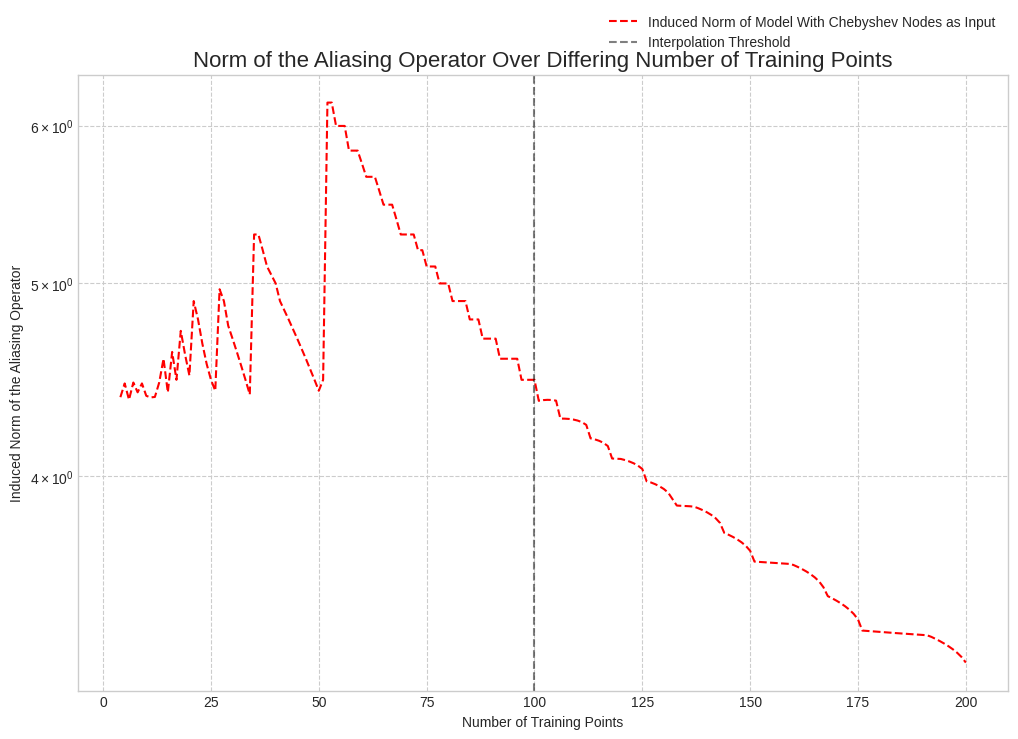

Here is the Python script that generated this plot:
import numpy.polynomial.chebyshev as cheb
import numpy.polynomial.legendre as leg
import numpy as np
import matplotlib.pyplot as plt

# number of training points
interval = (-1,1)
d_M = 100
d_U = 2000

def get_norm(points):
    V = cheb.chebvander(points, deg=d_U)
    M_tm = V[:,:d_M]
    M_tu = V[:,d_M:]
    A = np.linalg.pinv(M_tm) @ M_tu
    return np.linalg.norm(A,ord=2)

random_pts_norms = []
chebyshev_pts_norm = []
n_range = list(range(4,201))
random_pts = np.random.uniform(low=interval[0], high=interval[1], size=len(n_range))
for n in n_range:
    # leg.leggauss(n)
    chebyshev_pts = cheb.chebpts2(n)

    # P_n = cheb.Chebyshev.basis(n)
    # chebyshev_pts = P_n.roots()

    random_pts_norms.append(get_norm(random_pts[:n]))
    chebyshev_pts_norm.append(get_norm(chebyshev_pts))

plt.style.use('seaborn-v0_8-whitegrid')

plt.figure(figsize=(12,8))
plt.grid(True, which="both", ls="--")
plt.yscale('log')
plt.title('Norm of the Aliasing Operator Over Differing Number of Training Points', fontsize=16)
# plt.plot(n_range, random_pts_norms, color='b', label='Induced Norm of Model With Uniformly Sampled Points as Input')
plt.plot(n_range,chebyshev_pts_norm, color='r', linestyle='--', label='Induced Norm of Model With Chebyshev Nodes as Input')
plt.axvline(x=100, linestyle='--', color = 'black', alpha = 0.5, label='Interpolation Threshold')

plt.xlabel('Number of Training Points')
plt.ylabel('Induced Norm of the Aliasing Operator')
plt.legend(bbox_to_anchor=(1.00, 1.02), loc='lower right')
plt.savefig('alias_norm_chebyshev.png')
plt.show()
